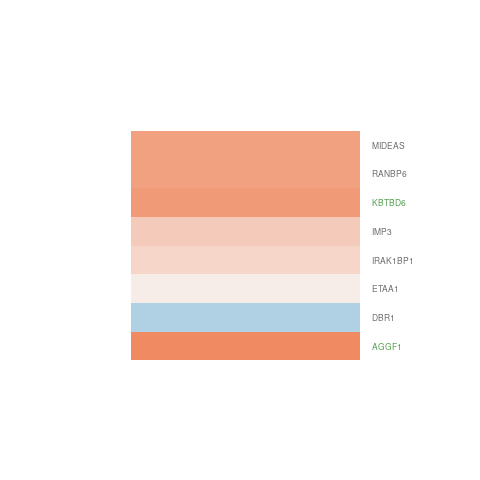

Source data for this figure (header and first rows):
gene.id, ENSEMBL, ENTREZID, SYMBOL, logFC, AveExpr, t, P.Value, adj.P.Val, B
ENSG00000137198, ENSG00000137040, 26953, RANBP6, 0.7716, -1.109, 1.006, 0.3338, 0.5457, -5.197
ENSG00000138433, ENSG00000138231, 51163, DBR1, -0.4799, 5.043, -3.068, 0.009563, 0.09049, -3.192
ENSG00000144224, ENSG00000143971, 54465, ETAA1, 0.1015, 7.384, 0.8431, 0.4154, 0.6187, -6.635
ENSG00000146576, ENSG00000146243, 134728, IRAK1BP1, 0.3017, 5.033, 2.129, 0.05422, 0.199, -4.859
ENSG00000156414, ENSG00000156030, 91748, MIDEAS, 0.7773, -0.8736, 1.058, 0.3107, 0.5231, -5.195
ENSG00000164430, ENSG00000164252, 55109, AGGF1, 1.606, 4.151, 6.1, 4.92888811870781e-05, 0.008095, 2.208
ENSG00000165802, ENSG00000165572, 89890, KBTBD6, 0.8391, 4.945, 4.401, 0.0008273, 0.03431, -0.7355
ENSG00000178307, ENSG00000177971, 55272, IMP3, 0.4095, 3.493, 1.974, 0.07144, 0.2302, -4.875
